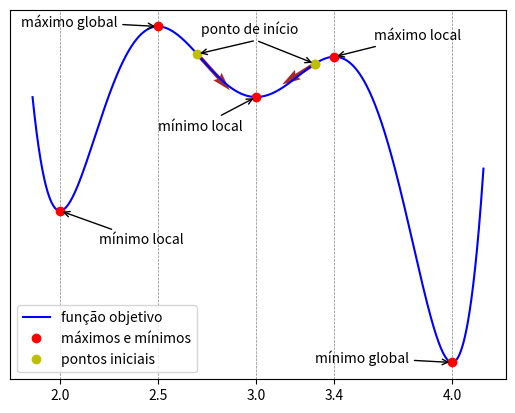

Write the Python code that produced this figure. (Note: this script raises an exception after producing the figure.)
import math
import numpy as np
import matplotlib.pyplot as plt

def f1():
    x = np.array([1, 1.5, 3, 5, 6, 7])
    y = np.array([600, 40, 500, 3, 13, 38])

    xx = np.linspace(0, 7.3, 10000)
    z = np.polyfit(x, y, 6)
    plt.plot(xx, np.polyval(z, xx), "b-")

    plt.plot(x, y, "ro")

    plt.grid(color='gray', linestyle='--', linewidth=0.5)
    # plt.style.use("classic")

    plt.show()

def f2(fig, ax):
    r = [2, 2.5, 3, 3.4, 4]
    xx = np.linspace(min(r)*0.93, max(r)*1.04, 10000)
    p = np.poly1d(1)
    for r_i in r:

        
        p *= np.poly1d([1, -r_i])
    p = np.polyint(p)
    p = p + np.poly1d(100)
    # fig, ax = plt.subplots()
    plt.plot(xx, np.polyval(p, xx), "b", label="função objetivo")
    plt.plot(r, np.polyval(p, r), "ro", label="máximos e mínimos")
    # plt.style.use("classic")
    print(p)

    plt.grid(color='gray', linestyle='--', linewidth=0.5)
    # plt.xlim([1.8, 7])
    # plt.ylim([100, -100])
    
    plt.legend()
    x_min = 4

    plt.annotate('mínimo global', xy=(x_min, p(x_min)), xytext=(3.3, p(x_min)),
                arrowprops=dict(
                    arrowstyle="->"
                    ))

    x_min_ = 2

    plt.annotate('mínimo local', xy=(x_min_, p(x_min_)), xytext=(2.2, p(x_min_)*0.999),
                arrowprops=dict(
                    arrowstyle="->"
                    ))

    x_min_ = 3

    plt.annotate('mínimo local', xy=(x_min_, p(x_min_)), xytext=(2.5, p(x_min_)*0.999),
                arrowprops=dict(
                    arrowstyle="->"
                    ))

    x_max = 2.5

    plt.annotate('máximo global', xy=(x_max, p(x_max)), xytext=(1.8, p(x_max)),
                arrowprops=dict(
                    arrowstyle="->"
                    ))
    
    x_max = 3.4

    plt.annotate('máximo local', xy=(x_max, p(x_max)), xytext=(3.6, p(x_max)*1.0005),
                arrowprops=dict(
                    arrowstyle="->"
                    ))
    # ax.set_xticks(r)
    # ax.set_yticks([])

    


def f3(fig, ax):
    r = [2, 2.5, 3, 3.4, 4]
    xx = np.linspace(min(r)*0.93, max(r)*1.04, 10000)
    p = np.poly1d(1)
    for r_i in r:

        
        p *= np.poly1d([1, -r_i])
    d = p
    p = np.polyint(p)
    p = p + np.poly1d(100)

    # i = list(xx).index(2.8005640564056407)
    plt.plot(xx, np.polyval(p, xx), "b", label="função objetivo")
    plt.plot(r, np.polyval(p, r), "ro", label="máximos e mínimos")
    # plt.style.use("classic")
    print(p)

    plt.grid(color='gray', linestyle='--', linewidth=0.5)
    
    plt.legend()
    x_min = 4

    plt.annotate('mínimo global', xy=(x_min, p(x_min)), xytext=(3.3, p(x_min)),
                arrowprops=dict(
                    arrowstyle="->"
                    ))

    x_min_ = 2

    plt.annotate('mínimo local', xy=(x_min_, p(x_min_)), xytext=(2.2, p(x_min_)*0.999),
                arrowprops=dict(
                    arrowstyle="->"
                    ))

    x_min_ = 3

    plt.annotate('mínimo local', xy=(x_min_, p(x_min_)), xytext=(2.5, p(x_min_)*0.999),
                arrowprops=dict(
                    arrowstyle="->"
                    ))

    x_max = 2.5

    plt.annotate('máximo global', xy=(x_max, p(x_max)), xytext=(1.8, p(x_max)),
                arrowprops=dict(
                    arrowstyle="->"
                    ))
    
    x_max = 3.4

    plt.annotate('máximo local', xy=(x_max, p(x_max)), xytext=(3.6, p(x_max)*1.0005),
                arrowprops=dict(
                    arrowstyle="->"
                    ))
    



    X = [2.7, 3.3]
    Y = np.array([1, -1]) * 2
    for x, y in zip(X, Y):
        v1 = np.array([1, d(x)]) 
        v1 /= np.linalg.norm(v1)
        v1 *= y
        # print(np.linalg.norm(v1))

        plt.quiver([x], [p(x)] , [v1[0]], [v1[1]], angles="xy", scale_units="xy", scale=12, color="brown")
        s = np.sum(X) / len(X)
        plt.annotate('', xy=(x, p(x)), xytext=(s, p(s)*1.0017),
                    arrowprops=dict(
                        arrowstyle="->",
                        
                        ))
        # x = 3.1
        plt.plot([x], [p(x)], "yo")
    
    plt.plot([x], [p(x)], "yo", label="pontos iniciais")

    x = 2.72
    plt.annotate('ponto de início', xy=(x, p(x)*1.00075))
    # x = 3.3
    # plt.quiver([x], [p(x)] , [-2], [-d(x)*2], angles="xy", scale_units="xy", scale=12)
    # plt.plot(xx, np.polyval(d, xx))

    
    # plt.style.use("classic")
    ax.set_xticks(r)
    ax.set_yticks([])
    plt.grid(color='gray', linestyle='--', linewidth=0.5)
    # plt.xlim([1.8, 7])
    # plt.ylim([100, -100])
    
    
fig, ax = plt.subplots()
# f2(fig, ax)
# fig, ax = plt.subplots()
f3(fig, ax)
plt.legend()
plt.savefig("./graficos/plot_funcao_mono_objetivo_.png")
plt.show()
